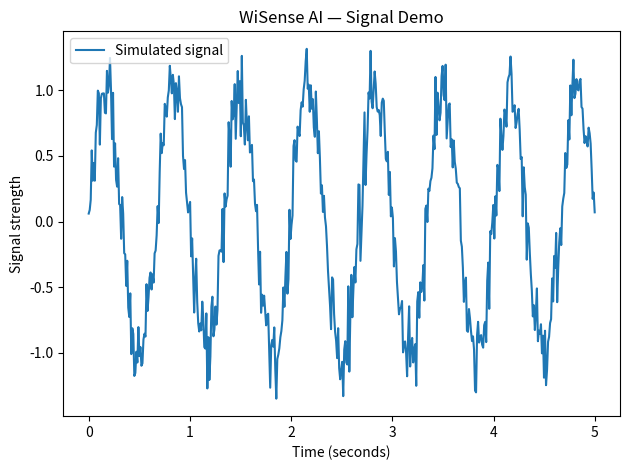

Write the Python code that produced this figure.
import numpy as np
import matplotlib.pyplot as plt

# Simulated signal: a repeating wave with a little noise
time = np.linspace(0, 5, 500)
signal = np.sin(2 * np.pi * 1.5 * time)
noise = np.random.normal(0, 0.15, size=time.shape)
noisy_signal = signal + noise

plt.plot(time, noisy_signal, label="Simulated signal")
plt.xlabel("Time (seconds)")
plt.ylabel("Signal strength")
plt.title("WiSense AI — Signal Demo")
plt.legend()
plt.tight_layout()
plt.show()
